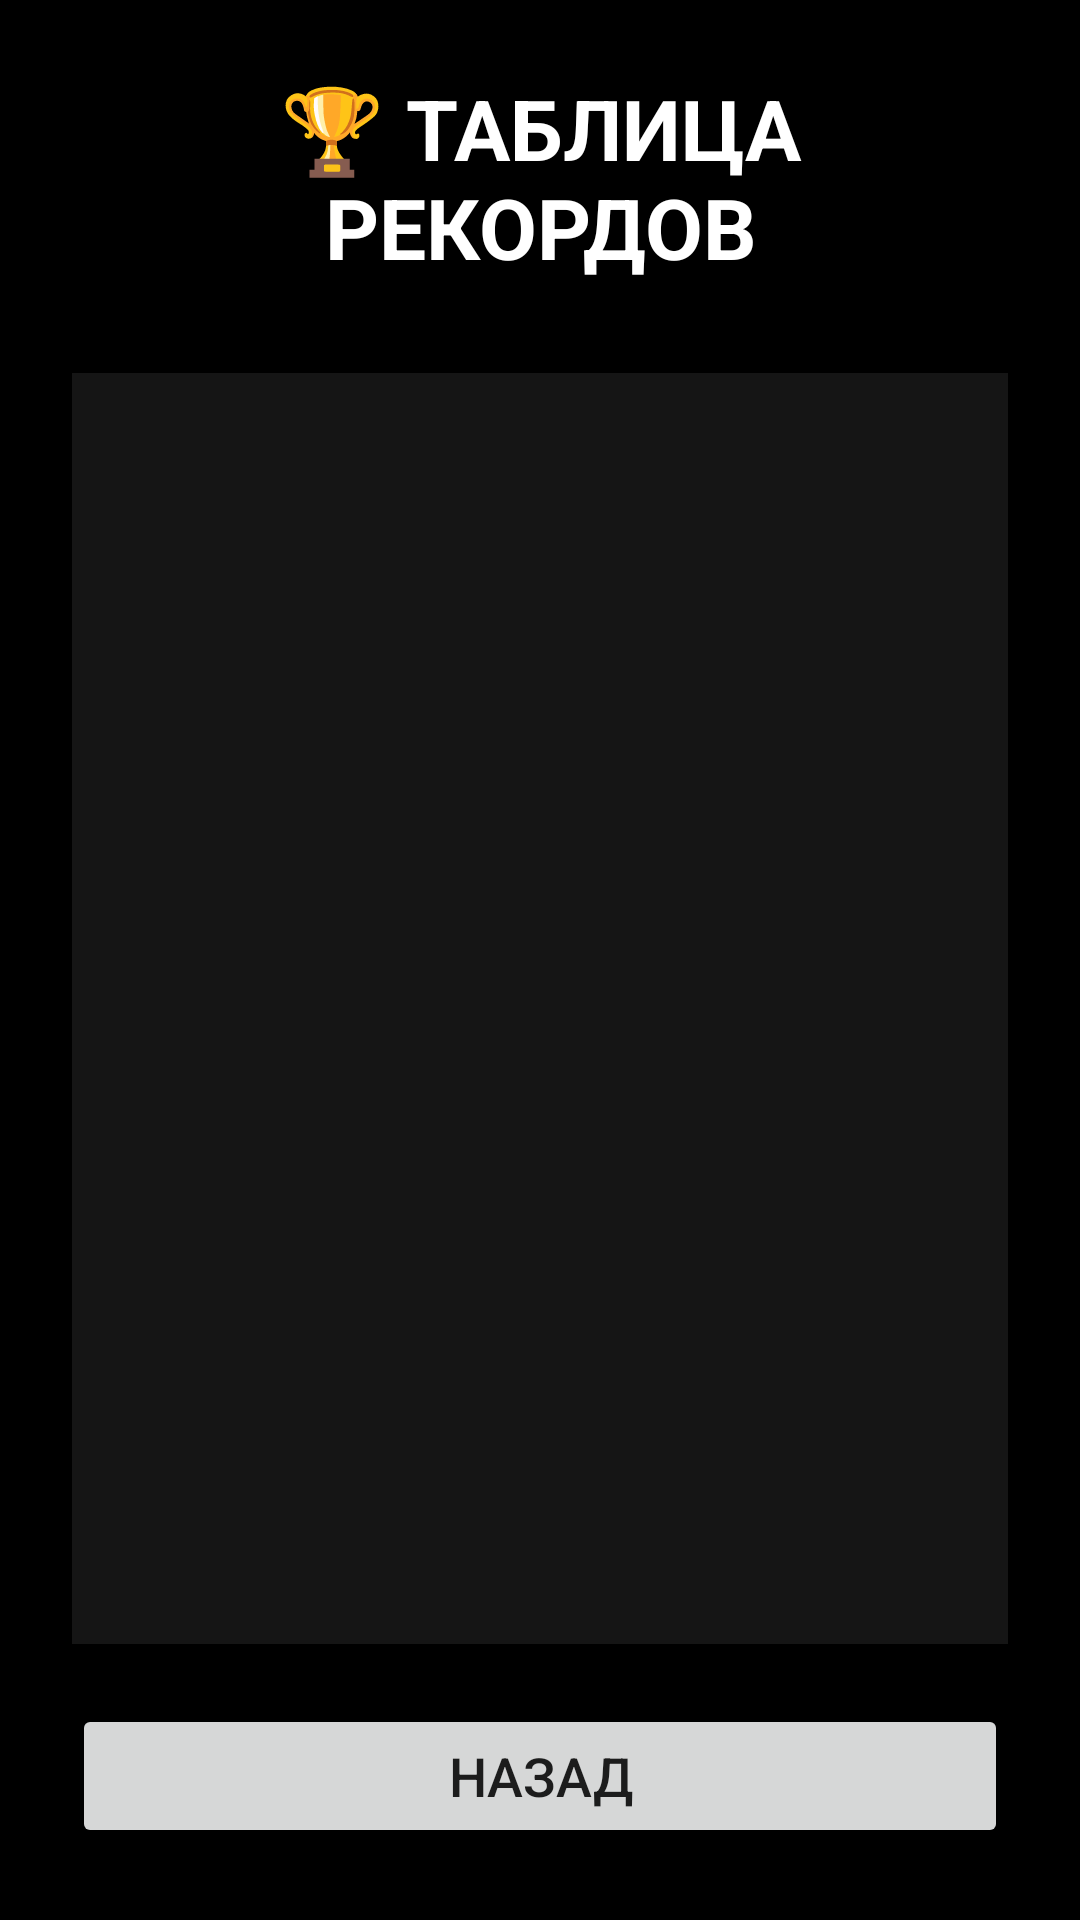

Reconstruct the res/layout file that produces this screen, plus the resources it refers to.
<!-- AndroidManifest.xml: application theme Theme.MaterialComponents.DayNight.NoActionBar -->
<!-- res/layout/activity_leaderboard.xml -->
<?xml version="1.0" encoding="utf-8"?>
<LinearLayout xmlns:android="http://schemas.android.com/apk/res/android"
    android:layout_width="match_parent"
    android:layout_height="match_parent"
    android:orientation="vertical"
    android:padding="24dp"
    android:background="#000000">

    <TextView
        android:layout_width="match_parent"
        android:layout_height="wrap_content"
        android:text="🏆 ТАБЛИЦА РЕКОРДОВ"
        android:textColor="#FFFFFF"
        android:textSize="28sp"
        android:textStyle="bold"
        android:gravity="center"
        android:layout_marginBottom="30dp"/>

    <LinearLayout
        android:id="@+id/recordsContainer"
        android:layout_width="match_parent"
        android:layout_height="0dp"
        android:layout_weight="1"
        android:orientation="vertical"
        android:background="#151515"
        android:padding="10dp"/>

    <Button
        android:id="@+id/btnBack"
        android:layout_width="match_parent"
        android:layout_height="wrap_content"
        android:text="Назад"
        android:textSize="18sp"
        android:layout_marginTop="20dp"/>

</LinearLayout>
<!-- resources referenced by this layout -->
<resources>

</resources>
